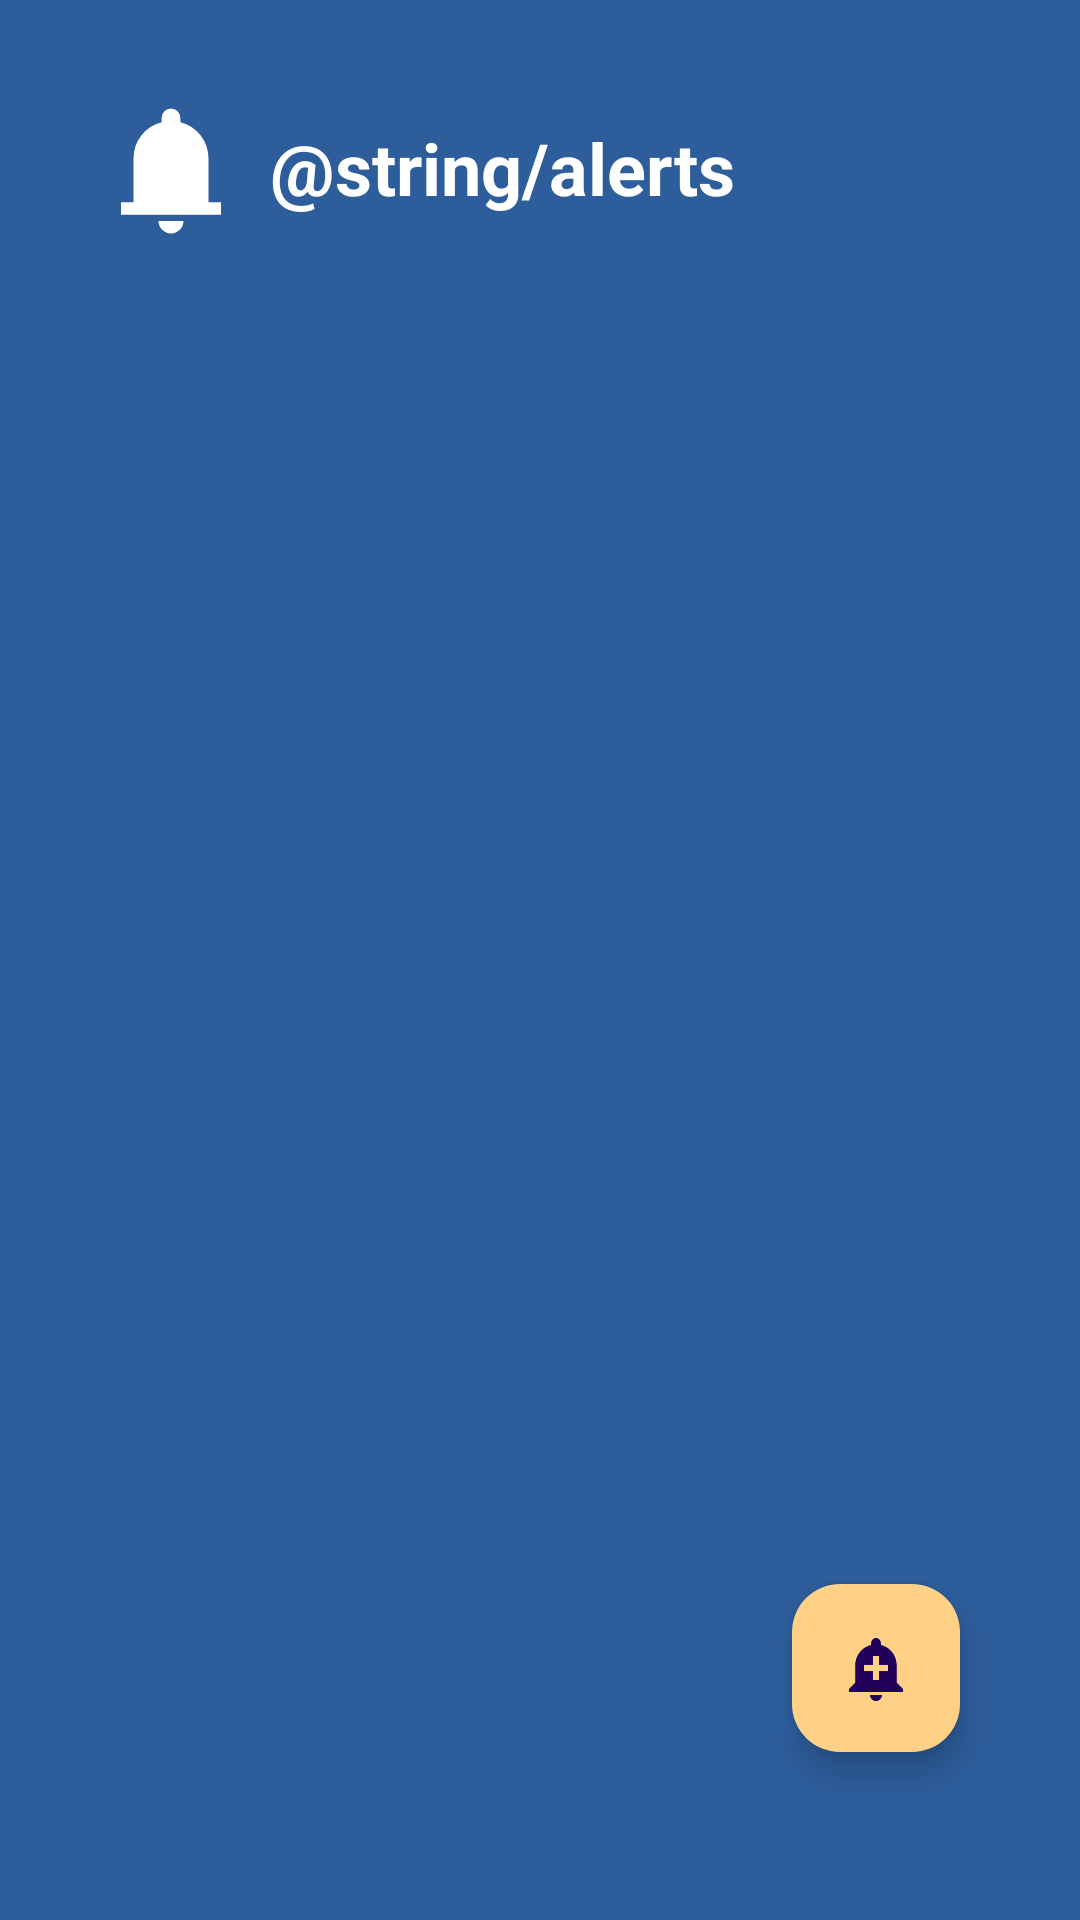

Write the Android layout XML for this screen, with the resource values it uses.
<!-- AndroidManifest.xml: application theme Theme.Jawwy -->
<!-- res/layout/activity_alerts.xml -->
<?xml version="1.0" encoding="utf-8"?>
<androidx.constraintlayout.widget.ConstraintLayout xmlns:android="http://schemas.android.com/apk/res/android"
    xmlns:app="http://schemas.android.com/apk/res-auto"
    xmlns:tools="http://schemas.android.com/tools"
    android:layout_width="match_parent"
    android:layout_height="match_parent"
    tools:context=".favourites.FavouritesActivity">


    <ImageView
        android:id="@+id/imageview11122"
        android:layout_width="50dp"
        android:layout_height="50dp"
        android:src="@drawable/alert_icon"
        app:layout_constraintStart_toStartOf="parent"
        app:layout_constraintTop_toTopOf="parent"
        android:layout_marginStart="32dp"
        android:layout_marginTop="32dp"/>

    <TextView
        android:id="@+id/textView11"
        android:layout_width="wrap_content"
        android:layout_height="wrap_content"
        android:layout_marginStart="8dp"
        android:text="@string/alerts"
        android:textColor="@color/white"
        android:textSize="24sp"
        android:textStyle="bold"
        app:layout_constraintBottom_toBottomOf="@+id/imageview11122"
        app:layout_constraintStart_toEndOf="@id/imageview11122"
        app:layout_constraintTop_toTopOf="@+id/imageview11122"
        app:layout_constraintVertical_bias="0.434" />

    <androidx.recyclerview.widget.RecyclerView
        android:id="@+id/alert_recycler"
        android:layout_width="match_parent"
        android:layout_height="600dp"
        android:layout_marginTop="16dp"
        app:layout_constraintEnd_toEndOf="parent"
        app:layout_constraintStart_toStartOf="parent"
        app:layout_constraintTop_toBottomOf="@id/imageview11122" />

    <com.google.android.material.floatingactionbutton.FloatingActionButton
        android:id="@+id/add_alert_floatingActionButton"
        android:layout_width="wrap_content"
        android:layout_height="wrap_content"
        android:layout_marginEnd="40dp"
        android:layout_marginBottom="56dp"
        android:clickable="true"
        app:backgroundTint="@color/calm_yellow"
        app:layout_constraintBottom_toBottomOf="parent"
        app:layout_constraintEnd_toEndOf="parent"
        app:srcCompat="@drawable/baseline_add_alert_24" />
</androidx.constraintlayout.widget.ConstraintLayout>
<!-- resources referenced by this layout -->
<resources>
  <color name="calm_yellow">#fed186</color>
  <color name="white">#FFFFFFFF</color>
  <!-- drawable alert_icon (drawable) -->
  <vector xmlns:android="http://schemas.android.com/apk/res/android"
      android:width="24dp"
      android:height="24dp"
      android:viewportWidth="960"
      android:viewportHeight="960">
    <path
        android:fillColor="#ffffff"
        android:pathData="M160,760v-80h80v-280q0,-83 50,-147.5T420,168v-28q0,-25 17.5,-42.5T480,80q25,0 42.5,17.5T540,140v28q80,20 130,84.5T720,400v280h80v80L160,760ZM480,880q-33,0 -56.5,-23.5T400,800h160q0,33 -23.5,56.5T480,880Z"/>
  </vector>
  <!-- drawable baseline_add_alert_24 (drawable) -->
  <vector android:height="24dp" android:tint="@color/navy"
      android:viewportHeight="24" android:viewportWidth="24"
      android:width="24dp" xmlns:android="http://schemas.android.com/apk/res/android">
      <path android:fillColor="@android:color/white" android:pathData="M10.01,21.01c0,1.1 0.89,1.99 1.99,1.99s1.99,-0.89 1.99,-1.99h-3.98zM18.88,16.82L18.88,11c0,-3.25 -2.25,-5.97 -5.29,-6.69v-0.72C13.59,2.71 12.88,2 12,2s-1.59,0.71 -1.59,1.59v0.72C7.37,5.03 5.12,7.75 5.12,11v5.82L3,18.94L3,20h18v-1.06l-2.12,-2.12zM16,13.01h-3v3h-2v-3L8,13.01L8,11h3L11,8h2v3h3v2.01z"/>
  </vector>
  <string name="alerts">التنبيهات</string>
  <style name="Theme.Jawwy" parent="Base.Theme.Jawwy" />
  <color name="navy">#122b6b</color>
  <style name="Base.Theme.Jawwy" parent="Theme.Material3.DayNight.NoActionBar">
          
          
          <item name="colorOnSurface">@color/white</item>
          <item name="colorPrimary">@color/calm_yellow</item>
          <item name="colorSecondary">@color/calm_yellow</item>
          <item name="android:windowBackground">@color/light_navy</item>
      </style>
  <color name="light_navy">#2d5d9b</color>
</resources>
